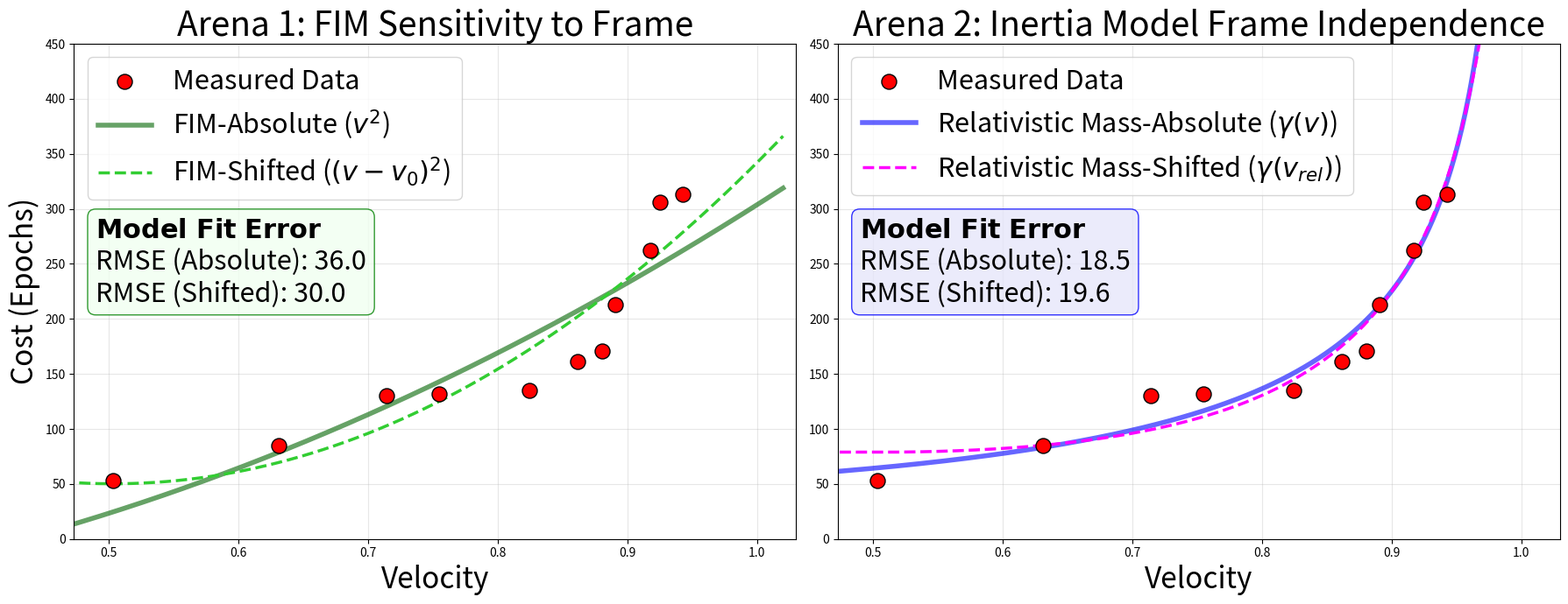

Write the Python code that produced this figure.
import numpy as np
import matplotlib.pyplot as plt
from scipy.optimize import curve_fit

# 注入数据
results = {
    'noise': [0.0, 0.1, 0.2, 0.3, 0.4, 0.5, 0.6, 0.7, 0.8, 0.85, 0.9, 0.925, 0.95, 0.962, 1.0], 
    'velocity': [0.5029751565811376, 0.6310214547051747, 0.714383781900109, 0.7547174121907853, 
                 0.8243982731010415, 0.8616751197467166, 0.8803923562567658, 0.8906682762239302, 
                 0.9173381437234738, 0.9206525786323375, 0.9248294050979938, 0.9250501835214924, 
                 0.9467885967656827, 0.9389990241862245, 0.9426493958265094], 
    'cost': [53, 85, 130, 132, 135, 161, 171, 213, 262, 227, 306, 246, 275, 272, 313]
}

############
# 鲁棒性（参考系无关性）检验 (Robustness Check)
############





def calc_rmse(y_true, y_pred):
    return np.sqrt(np.mean((y_true - y_pred)**2))

def plot_robustness_check(results):
    v_raw = np.array(results['velocity'])
    c_raw = np.array(results['cost'])
    
    idx = np.argsort(v_raw)
    v = v_raw[idx]
    c = c_raw[idx]
    
    # 清洗 (去除 Cost 下降点)
    valid_mask = []
    max_c = -1
    for val in c:
        if val >= max_c:
            valid_mask.append(True)
            max_c = val
        else:
            valid_mask.append(False)
    v_cl = v[valid_mask]
    c_cl = c[valid_mask]
    
    v_start = np.min(v_cl)
    # v_cliff = np.max(v_cl) # 观测到的最大速度作为光速
    v_cliff = 1.0  # 使用理论光速作为极限速度 (1.0)

    
    fig, (ax1, ax2) = plt.subplots(1, 2, figsize=(18, 7))
    
    # X轴绘图范围
    x_plot = np.linspace(0.3, v_cliff + 0.02, 500)

    # ====================================================
    # 图 A: FIM 的脆弱性 (Shifted vs Absolute)
    # ====================================================
    ax1.scatter(v_cl, c_cl, s=150, c='red', edgecolors='k', zorder=10, label='Measured Data')
    
    rmse_fs = 0.0
    rmse_fa = 0.0
    
    # 1. FIM Absolute (绝对参考系 - 深绿粗实线)
    try:
        def fim_abs(x, k, b): return k * x**2 + b
        popt_fa, _ = curve_fit(fim_abs, v_cl, c_cl, maxfev=5000)
        y_pred_fa = fim_abs(v_cl, *popt_fa)
        rmse_fa = calc_rmse(c_cl, y_pred_fa)
        
        ax1.plot(x_plot, fim_abs(x_plot, *popt_fa), color='darkgreen', linestyle='-', linewidth=4, alpha=0.6, label=r'FIM-Absolute ($v^2$)')
    except: pass

    # 2. FIM Shifted (平移参考系 - 绿色虚线)
    try:
        def fim_shifted(x, k, b): return k * (x - v_start)**2 + b
        popt_fs, _ = curve_fit(fim_shifted, v_cl, c_cl, maxfev=5000)
        y_pred_fs = fim_shifted(v_cl, *popt_fs)
        rmse_fs = calc_rmse(c_cl, y_pred_fs)
        
        ax1.plot(x_plot, fim_shifted(x_plot, *popt_fs), color='limegreen', linestyle='--', linewidth=2.5, label=r'FIM-Shifted ($(v-v_0)^2$)')
        ax2.axvline(x=c_fit, color='gray', linestyle=':', label=f'Limit c={c_fit:.3f}')
    except: pass
    
    
    # 样式设置
    ax1.set_title("Arena 1: FIM Sensitivity to Frame", fontsize=2*14)
    ax1.set_xlabel('Velocity', fontsize=2*12)
    ax1.set_ylabel('Cost (Epochs)', fontsize=2*12)
    ax1.legend(loc='upper left', fontsize=2*11)
    ax1.grid(True, alpha=0.3)
    ax1.set_xlim(v_start - 0.03, v_cliff + 0.03)
    ax1.set_ylim(0, 450)
    
    # 添加 RMSE Box
    textstr_1 = '\n'.join((
        r'$\bf{Model\ Fit\ Error}$',
        f'RMSE (Absolute): {rmse_fa:.1f}',
        f'RMSE (Shifted): {rmse_fs:.1f}'))
    props = dict(boxstyle='round', facecolor='honeydew', alpha=0.8, edgecolor='green')
    ax1.text(0.03, 0.65, textstr_1, transform=ax1.transAxes, fontsize=2*11,
            verticalalignment='top', bbox=props)

    # ====================================================
    # 图 B: UIT 的鲁棒性 (Shifted vs Absolute)
    # ====================================================
    ax2.scatter(v_cl, c_cl, s=150, c='red', edgecolors='k', zorder=10, label='Measured Data')
    
    rmse_ua = 0.0
    rmse_us = 0.0
    
    # 1. UIT Absolute (绝对参考系 - 蓝色粗实线)
    try:
        def uit_abs(x, k, c_lim, b):
            x_safe = np.clip(x, 0, c_lim * 0.99999)
            return k * (1/np.sqrt(1-(x_safe/c_lim)**2) - 1) + b
        
        bounds = ([0, v_cliff, -np.inf], [np.inf, v_cliff+0.05, np.inf])
        p0 = [100, v_cliff+0.01, min(c_cl)]
        popt_ua, _ = curve_fit(uit_abs, v_cl, c_cl, p0=p0, bounds=bounds, maxfev=5000)
        
        c_fit = popt_ua[1]
        x_uit = np.linspace(0.3, c_fit * 0.999, 500)
        y_pred_ua = uit_abs(v_cl, *popt_ua)
        rmse_ua = calc_rmse(c_cl, y_pred_ua)
        
        ax2.plot(x_uit, uit_abs(x_uit, *popt_ua), color='blue', linestyle='-', linewidth=4, alpha=0.6, label=r'Relativistic Mass-Absolute ($\gamma(v)$)')
        
    except: pass
    
    # 2. UIT Shifted (Lorentz Shift - 紫色虚线)
    try:
        def uit_shifted(x, k, c_abs, b):
            c_safe = max(c_abs, np.max(x) + 1e-5)
            numer = x - v_start
            denom = 1 - (x * v_start) / (c_safe**2)
            v_rel = numer / denom
            
            ratio = v_rel / c_safe
            ratio = np.clip(ratio, 0, 0.9999)
            return k * (1/np.sqrt(1 - ratio**2) - 1) + b
            
        popt_us, _ = curve_fit(uit_shifted, v_cl, c_cl, p0=p0, bounds=bounds, maxfev=10000)
        
        c_fit_s = popt_us[1]
        x_uit_s = np.linspace(0.3, c_fit_s * 0.999, 500)
        y_pred_us = uit_shifted(v_cl, *popt_us)
        rmse_us = calc_rmse(c_cl, y_pred_us)
        
        ax2.plot(x_uit_s, uit_shifted(x_uit_s, *popt_us), color='magenta', linestyle='--', linewidth=2.5, label=r'Relativistic Mass-Shifted ($\gamma(v_{rel})$)')
        
    except Exception as e: print(e)
    
    ax2.set_title("Arena 2: Inertia Model Frame Independence", fontsize=2*14)
    ax2.set_xlabel('Velocity', fontsize=2*12)
    ax2.legend(loc='upper left', fontsize=2*11)
    ax2.grid(True, alpha=0.3)
    ax2.set_xlim(v_start - 0.03, v_cliff + 0.03)
    ax2.set_ylim(0, 450)

    # 添加 RMSE Box
    textstr_2 = '\n'.join((
        r'$\bf{Model\ Fit\ Error}$',
        f'RMSE (Absolute): {rmse_ua:.1f}',
        f'RMSE (Shifted): {rmse_us:.1f}'))
    props_2 = dict(boxstyle='round', facecolor='lavender', alpha=0.8, edgecolor='blue')
    ax2.text(0.03, 0.65, textstr_2, transform=ax2.transAxes, fontsize=2*11,
            verticalalignment='top', bbox=props_2)

    plt.tight_layout()
    plt.savefig('j_curve_figure1.png', dpi=300)
    plt.savefig('j_curve_figure1.pdf')
    plt.show()

if __name__ == "__main__":
    plot_robustness_check(results)
